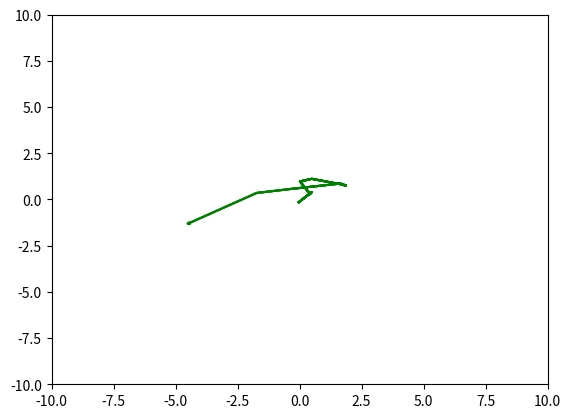

Recreate this plot in Python.
import numpy as np
import matplotlib.pyplot as plt
import random as rand

if __name__ == "__main__":
  reps = 0
  #init conds
  x, y, z, ux, uy = 0.0, 0.0, 0.0, 0.0, 0.0
  uz = 1.0
  ab = 0.5
  sc = 0.5
  w = 1.0

  tot = ab + sc
  
  #fig stuff
  plt.ion()
  plt.xlim(-10, 10)
  plt.ylim(-10, 10)
  xlist, ylist, zlist = [], [], []
  while (w > 0.0001 and reps < 25):
    xsi = rand.uniform(0.0, 1.0)
    s = -1.0*np.log(xsi)/tot
    fi = 2.0*3.14159*xsi
    th = np.arccos(1-2*xsi)

    sinth = np.sin(th)
    costh = np.cos(th)
    sinfi = np.sin(fi)
    cosfi = np.cos(fi)
    sqrz = np.sqrt(1.0 - (uz*uz-0.0001))
    
    if (uz == 1.0 or uz == -1.0):
      uxp = sinth*cosfi
      uyp = uz*sinth*sinfi
      uzp = uz*costh
    else:
      uxp = (sinth*(ux*uz*cosfi-uy*sinfi)/sqrz) + ux*costh
      uyp = (sinth*(uy*uz*cosfi+ux*sinfi)/sqrz) + uy*costh
      uzp = -1.0*sqrz*sinth*cosfi + uz*costh

    ux = uxp
    uy = uyp
    uz = uzp
 
    x += s*ux
    y += s*uy
    z += s*uz

    w -= (ab/tot)*w
    
    xlist.append(x)
    ylist.append(y)
    zlist.append(z)
    print(w)
    reps += 1
    plt.plot(xlist,zlist,'g-')
    plt.draw()
    plt.pause(0.1)
